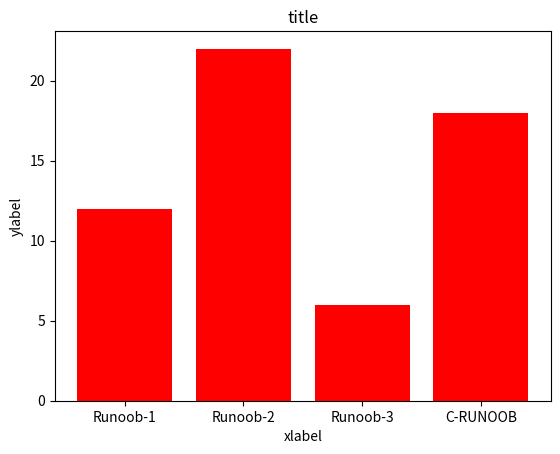

Python code for this plot:
import matplotlib.pyplot as plt
import numpy as np

x = np.array(["Runoob-1", "Runoob-2", "Runoob-3", "C-RUNOOB"])
y = np.array([12, 22, 6, 18])
plt.bar(x, y, color = "r")
plt.title("title")
plt.xlabel("xlabel")
plt.ylabel("ylabel")
plt.rcParams['font.family']=['STFangsong']
#plt.barth(x,y)   #将图像旋转
plt.show()
